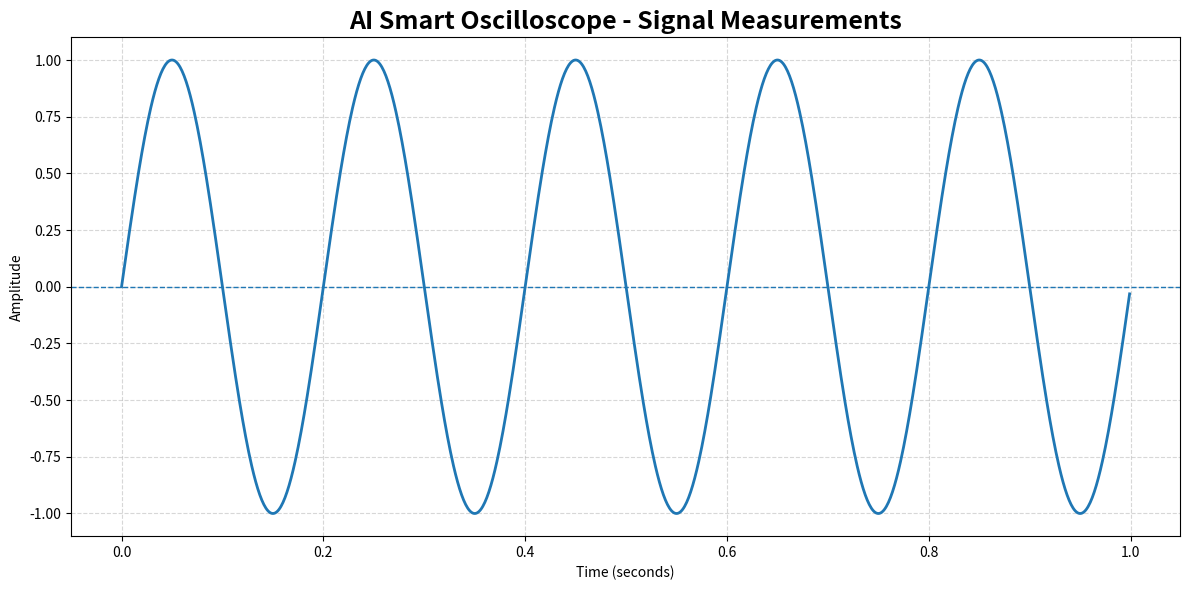

Here is the Python script that generated this plot:
import numpy as np
import matplotlib.pyplot as plt


# ==========================================
# AI SMART OSCILLOSCOPE
# STAGE 03 — SIGNAL MEASUREMENTS
# ==========================================


# Signal parameters
sampling_frequency = 1000
duration = 1
frequency = 5
amplitude = 1


# Create time axis
time = np.linspace(
    0,
    duration,
    int(sampling_frequency * duration),
    endpoint=False
)


# Generate sine wave
signal = (
    amplitude
    * np.sin(
        2 * np.pi * frequency * time
    )
)


# ==========================================
# SIGNAL MEASUREMENTS
# ==========================================

maximum = np.max(signal)

minimum = np.min(signal)

peak_to_peak = maximum - minimum

measured_amplitude = peak_to_peak / 2

mean_value = np.mean(signal)

rms_value = np.sqrt(
    np.mean(signal ** 2)
)

standard_deviation = np.std(signal)


# ==========================================
# ZERO CROSSING
# ==========================================

zero_crossings = np.where(
    np.diff(
        np.sign(signal)
    ) != 0
)[0]

zero_crossing_count = len(
    zero_crossings
)


# Estimate frequency
measured_frequency = (
    zero_crossing_count
    / (2 * duration)
)


# ==========================================
# DISPLAY RESULTS
# ==========================================

print("=" * 65)

print(
    "          AI SMART OSCILLOSCOPE"
)

print(
    "             SIGNAL ANALYSIS"
)

print("=" * 65)


print("\nSignal Parameters")
print("-" * 65)

print(
    f"Sampling Frequency : "
    f"{sampling_frequency} Hz"
)

print(
    f"Expected Frequency : "
    f"{frequency} Hz"
)

print(
    f"Expected Amplitude : "
    f"{amplitude}"
)


print("\nMeasured Parameters")
print("-" * 65)

print(
    f"Maximum Value      : "
    f"{maximum:.4f}"
)

print(
    f"Minimum Value      : "
    f"{minimum:.4f}"
)

print(
    f"Peak-to-Peak       : "
    f"{peak_to_peak:.4f}"
)

print(
    f"Measured Amplitude : "
    f"{measured_amplitude:.4f}"
)

print(
    f"Mean Value         : "
    f"{mean_value:.4f}"
)

print(
    f"RMS Value          : "
    f"{rms_value:.4f}"
)

print(
    f"Standard Deviation : "
    f"{standard_deviation:.4f}"
)

print(
    f"Zero Crossings     : "
    f"{zero_crossing_count}"
)

print(
    f"Measured Frequency : "
    f"{measured_frequency:.2f} Hz"
)


# ==========================================
# FREQUENCY ERROR
# ==========================================

frequency_error = abs(
    frequency - measured_frequency
)

print(
    f"\nFrequency Error    : "
    f"{frequency_error:.2f} Hz"
)


# ==========================================
# CHECK RESULT
# ==========================================

if frequency_error < 0.5:

    print(
        "\n✅ Frequency measurement is accurate."
    )

else:

    print(
        "\n⚠️ Frequency measurement needs review."
    )


# ==========================================
# PLOT SIGNAL
# ==========================================

plt.figure(
    figsize=(12, 6)
)

plt.plot(
    time,
    signal,
    linewidth=2
)

plt.axhline(
    0,
    linestyle="--",
    linewidth=1
)

plt.title(
    "AI Smart Oscilloscope - Signal Measurements",
    fontsize=18,
    fontweight="bold"
)

plt.xlabel(
    "Time (seconds)"
)

plt.ylabel(
    "Amplitude"
)

plt.grid(
    True,
    linestyle="--",
    alpha=0.5
)

plt.tight_layout()


# Save graph
plt.savefig(
    "signal_measurements.png",
    dpi=300,
    bbox_inches="tight"
)

plt.show()


print(
    "\n✅ Signal measurements completed!"
)

print(
    "✅ Measurement graph saved!"
)

print(
    "\n🎉 STAGE 03 COMPLETED!"
)
